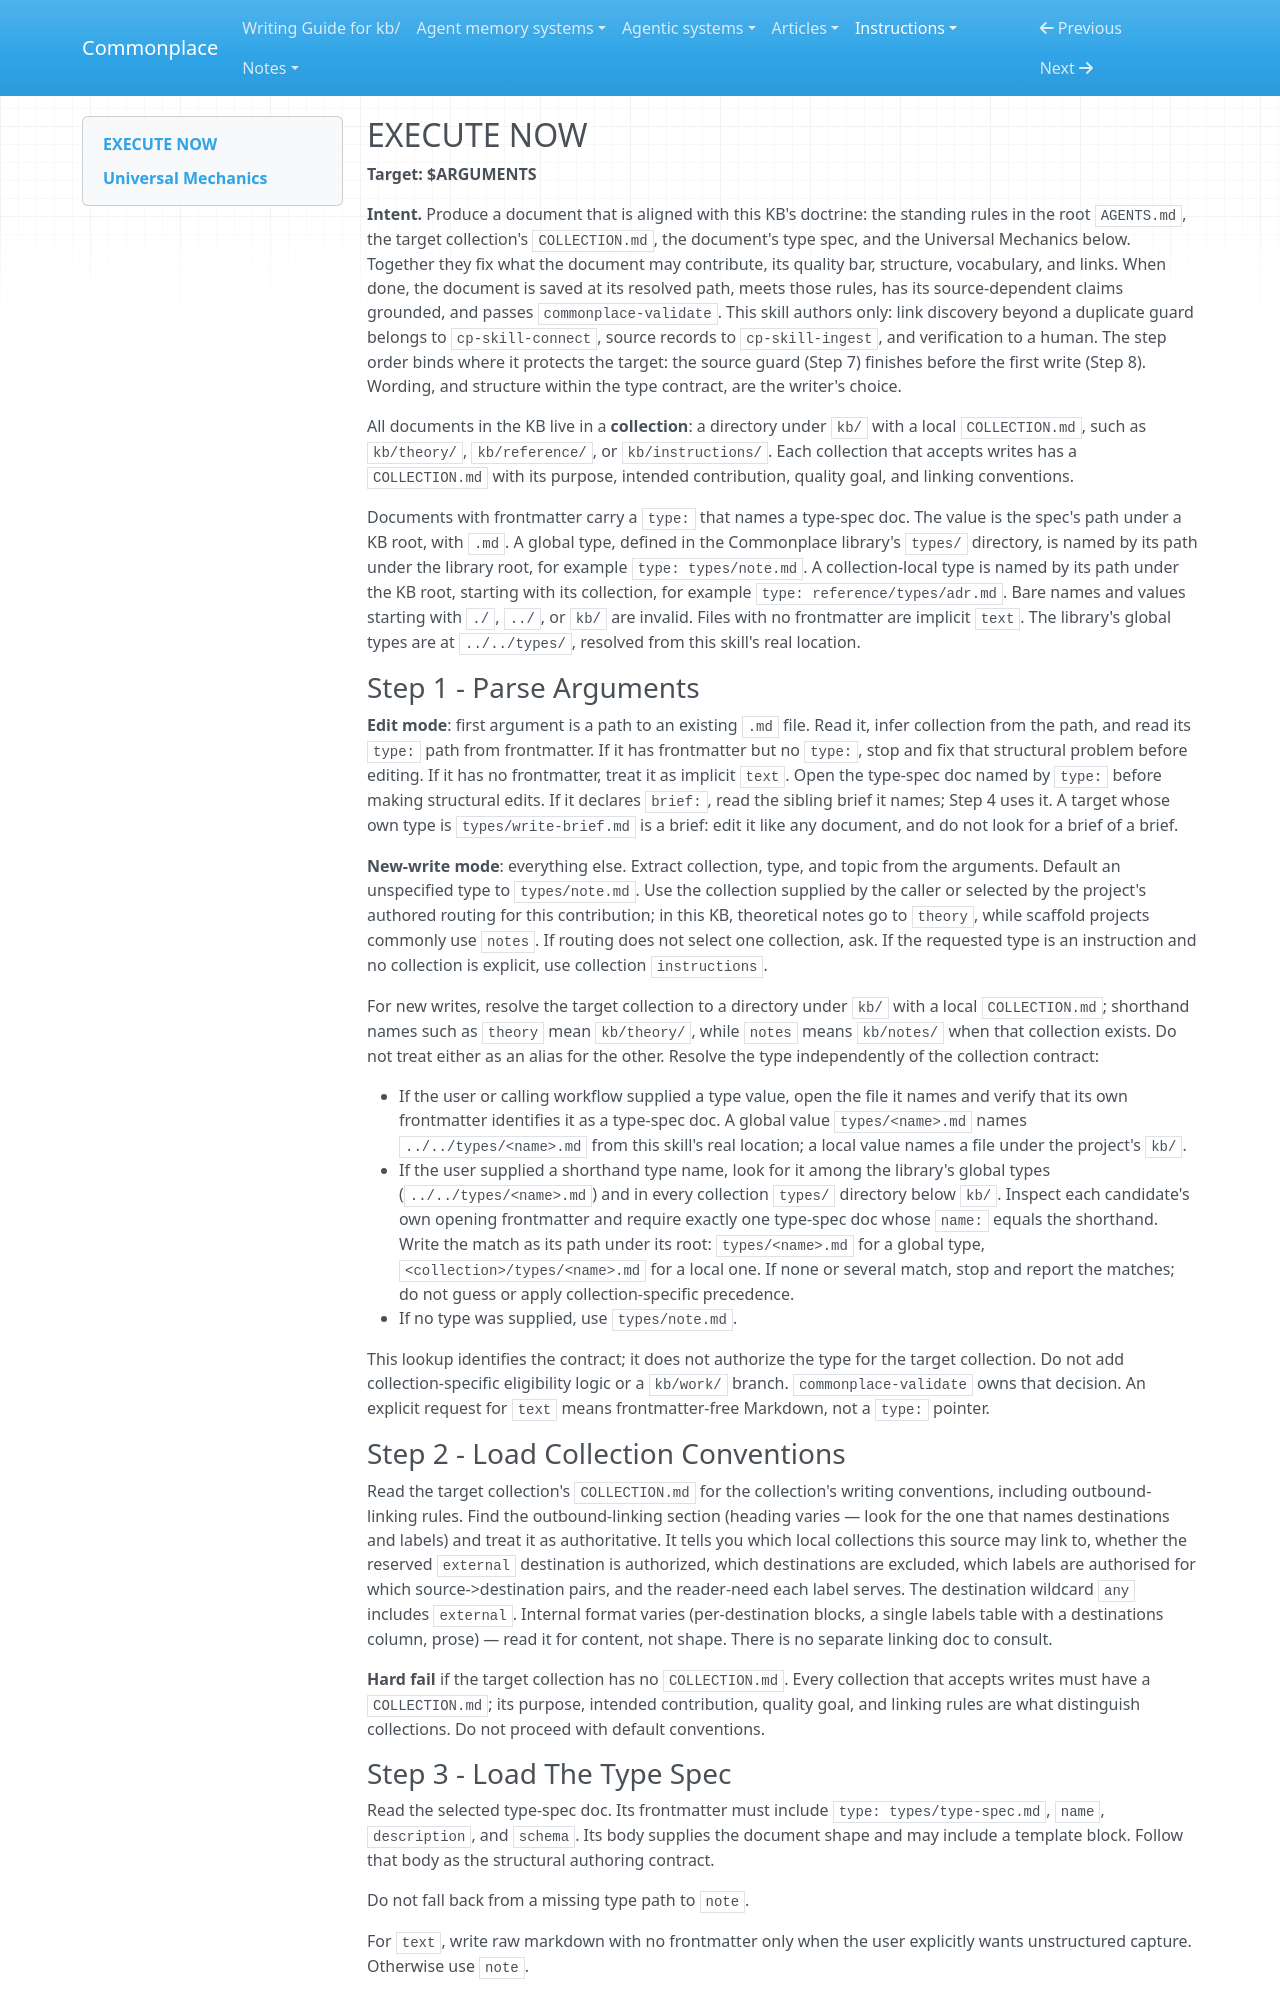

repository: zby/commonplace · page: instructions/cp-skill-write/SKILL/index.html · generator: mkdocs

---
name: cp-skill-write
description: Write one KB document whose intended contribution is already determined, under its collection and type contracts; validate it and hand broader graph discovery to cp-skill-connect.
type: types/instruction.md
user-invocable: true
allowed-tools: Read, Write, Grep, Glob, Bash, Skill
context: fork
model: opus
argument-hint: "[path | collection | type] [topic or claim/purpose] — a document path for editing, or a collection/type/subject for new documents"
---

## EXECUTE NOW

**Target: $ARGUMENTS**

**Intent.** Produce a document that is aligned with this KB's doctrine: the standing rules in the root `AGENTS.md`, the target collection's `COLLECTION.md`, the document's type spec, and the Universal Mechanics below. Together they fix what the document may contribute, its quality bar, structure, vocabulary, and links. When done, the document is saved at its resolved path, meets those rules, has its source-dependent claims grounded, and passes `commonplace-validate`. This skill authors only: link discovery beyond a duplicate guard belongs to `cp-skill-connect`, source records to `cp-skill-ingest`, and verification to a human. The step order binds where it protects the target: the source guard (Step 7) finishes before the first write (Step 8). Wording, and structure within the type contract, are the writer's choice.

All documents in the KB live in a **collection**: a directory under `kb/` with a local `COLLECTION.md`, such as `kb/theory/`, `kb/reference/`, or `kb/instructions/`. Each collection that accepts writes has a `COLLECTION.md` with its purpose, intended contribution, quality goal, and linking conventions.

Documents with frontmatter carry a `type:` that names a type-spec doc. The value is the spec's path under a KB root, with `.md`. A global type, defined in the Commonplace library's `types/` directory, is named by its path under the library root, for example `type: types/note.md`. A collection-local type is named by its path under the KB root, starting with its collection, for example `type: reference/types/adr.md`. Bare names and values starting with `./`, `../`, or `kb/` are invalid. Files with no frontmatter are implicit `text`. The library's global types are at `../../types/`, resolved from this skill's real location.

### Step 1 - Parse Arguments

**Edit mode**: first argument is a path to an existing `.md` file. Read it, infer collection from the path, and read its `type:` path from frontmatter. If it has frontmatter but no `type:`, stop and fix that structural problem before editing. If it has no frontmatter, treat it as implicit `text`. Open the type-spec doc named by `type:` before making structural edits. If it declares `brief:`, read the sibling brief it names; Step 4 uses it. A target whose own type is `types/write-brief.md` is a brief: edit it like any document, and do not look for a brief of a brief.

**New-write mode**: everything else. Extract collection, type, and topic from the arguments. Default an unspecified type to `types/note.md`. Use the collection supplied by the caller or selected by the project's authored routing for this contribution; in this KB, theoretical notes go to `theory`, while scaffold projects commonly use `notes`. If routing does not select one collection, ask. If the requested type is an instruction and no collection is explicit, use collection `instructions`.

For new writes, resolve the target collection to a directory under `kb/` with a local `COLLECTION.md`; shorthand names such as `theory` mean `kb/theory/`, while `notes` means `kb/notes/` when that collection exists. Do not treat either as an alias for the other. Resolve the type independently of the collection contract:

- If the user or calling workflow supplied a type value, open the file it names and verify that its own frontmatter identifies it as a type-spec doc. A global value `types/<name>.md` names `../../types/<name>.md` from this skill's real location; a local value names a file under the project's `kb/`.
- If the user supplied a shorthand type name, look for it among the library's global types (`../../types/<name>.md`) and in every collection `types/` directory below `kb/`. Inspect each candidate's own opening frontmatter and require exactly one type-spec doc whose `name:` equals the shorthand. Write the match as its path under its root: `types/<name>.md` for a global type, `<collection>/types/<name>.md` for a local one. If none or several match, stop and report the matches; do not guess or apply collection-specific precedence.
- If no type was supplied, use `types/note.md`.

This lookup identifies the contract; it does not authorize the type for the target collection. Do not add collection-specific eligibility logic or a `kb/work/` branch. `commonplace-validate` owns that decision. An explicit request for `text` means frontmatter-free Markdown, not a `type:` pointer.

### Step 2 - Load Collection Conventions

Read the target collection's `COLLECTION.md` for the collection's writing conventions, including outbound-linking rules. Find the outbound-linking section (heading varies — look for the one that names destinations and labels) and treat it as authoritative. It tells you which local collections this source may link to, whether the reserved `external` destination is authorized, which destinations are excluded, which labels are authorised for which source->destination pairs, and the reader-need each label serves. The destination wildcard `any` includes `external`. Internal format varies (per-destination blocks, a single labels table with a destinations column, prose) — read it for content, not shape. There is no separate linking doc to consult.

**Hard fail** if the target collection has no `COLLECTION.md`. Every collection that accepts writes must have a `COLLECTION.md`; its purpose, intended contribution, quality goal, and linking rules are what distinguish collections. Do not proceed with default conventions.
